Run: headless pygame with SDL's dummy video driver; simulated clock (each Clock.tick advances the game by its frame time, no real sleeping); random seed 0; keys injected as events and as key.get_pressed() state; mouse plan: one left click at the window centre at the start of phase 2, then a move to the lower-right quarter at the start of phase 3.
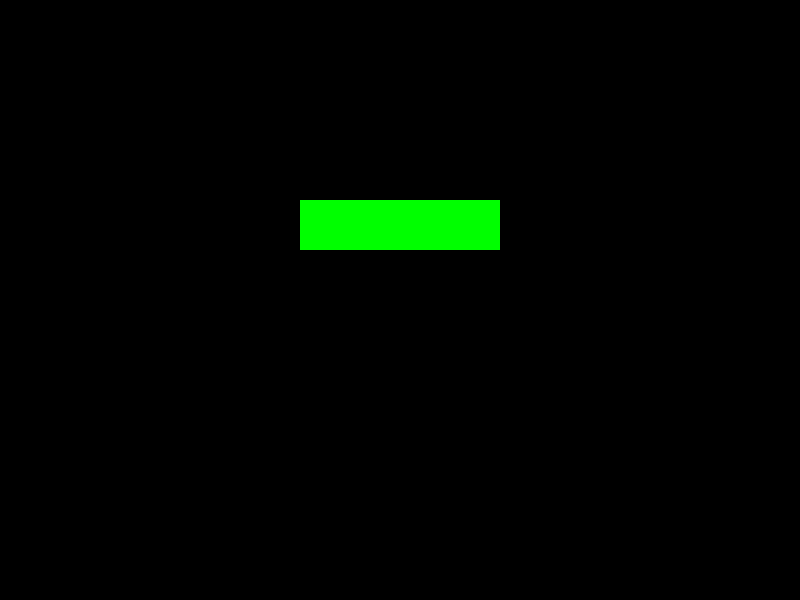
Frame 1 of 4 · flips 1–60 · no input
Frame 2 of 4 · flips 61–180 · clicked the window centre · tapped SPACE, RETURN · held RIGHT (→), D · screen unchanged from frame 1, image omitted
Frame 3 of 4 · flips 181–300 · moved the mouse to the lower-right quarter · held DOWN (↓), S · screen unchanged from frame 2, image omitted
Frame 4 of 4 · flips 301–420 · held LEFT (←), A, UP (↑), W · screen unchanged from frame 3, image omitted

The pygame program that drew these frames:

import pygame as pg

# Initialisation de Pygame
pg.init()

# Définir les couleurs
BLACK = (0, 0, 0)
GREEN = (0, 255, 0)

# Créer une fenêtre
window_size = (800, 600)
screen = pg.display.set_mode(window_size)

# Définir les dimensions et la position du bouton
button_rect = pg.Rect(300, 200, 200, 50)

# Boucle principale
running = True
while running:
    for event in pg.event.get():
        if event.type == pg.QUIT:
            running = False
        if event.type == pg.MOUSEBUTTONDOWN:
            if event.button == 1:  # Clic gauche de la souris
                if button_rect.collidepoint(event.pos):
                    print("Bouton cliqué")  # Ajoutez ici le code que vous souhaitez exécuter lorsque le bouton est cliqué

    # Effacer l'écran
    screen.fill(BLACK)

    # Dessiner le bouton
    pg.draw.rect(screen, GREEN, button_rect)

    # Mettre à jour l'affichage
    pg.display.flip()

# Quitter Pygame
pg.quit()
